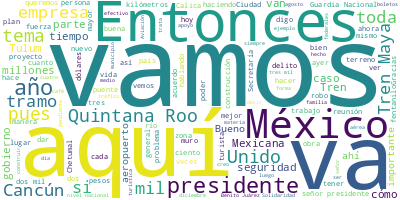

Values plotted in this chart, from the file beside it:
Participante, Texto, Sentimiento, Palabras, Dia, Mes, Anio
PRESIDENTE ANDRES MANUEL LOPEZ OBRADOR, ?Buenos días. No siempre se amanece en e…, 0.0, 17, 06, 10, 2023
PRESIDENTE ANDRES MANUEL LOPEZ OBRADOR, Y vamos a informar sobre cómo vamos en m…, 0.0, 37, 06, 10, 2023
MARIA ELENA LEZAMA ESPINOSA, ?Muchas gracias, señor presidente. Bienv…, 0.0, 8, 06, 10, 2023
MARIA ELENA LEZAMA ESPINOSA, Rápidamente, un recuento de la industria…, 0.0, 23, 06, 10, 2023
MARIA ELENA LEZAMA ESPINOSA, 11.7 por ciento más de pasajeros en los …, 0.0, 21, 06, 10, 2023
MARIA ELENA LEZAMA ESPINOSA, Cruceros, con un aumento del 43.8 por ci…, 0.0, 13, 06, 10, 2023
MARIA ELENA LEZAMA ESPINOSA, Y el mercado, lo conocen muy bien, 38.1 …, 0.0, 28, 06, 10, 2023
MARIA ELENA LEZAMA ESPINOSA, Los cuartos de hotel, hoy llegamos a 128…, 0.0, 10, 06, 10, 2023
MARIA ELENA LEZAMA ESPINOSA, Conectados los aeropuertos con 120 ciuda…, 0.0, 8, 06, 10, 2023
MARIA ELENA LEZAMA ESPINOSA, Y un dato muy importante, las zonas arqu…, 0.0, 15, 06, 10, 2023
MARIA ELENA LEZAMA ESPINOSA, Pero permítame rápidamente hablar, a vís…, 0.0, 85, 06, 10, 2023
MARIA ELENA LEZAMA ESPINOSA, Hoy por hoy, antes de la inauguración de…, 0.0, 41, 06, 10, 2023
MARIA ELENA LEZAMA ESPINOSA, ¿Y qué se ha generado alrededor del Tren…, 0.0, 22, 06, 10, 2023
MARIA ELENA LEZAMA ESPINOSA, El Instituto de Economía Social, a travé…, 0.0, 116, 06, 10, 2023
MARIA ELENA LEZAMA ESPINOSA, Él es el Venancio. Muchos limoneros de l…, 0.0, 64, 06, 10, 2023
MARIA ELENA LEZAMA ESPINOSA, Y otro ejemplo es la vinculación que log…, 0.0, 60, 06, 10, 2023
MARIA ELENA LEZAMA ESPINOSA, Y también, a través de este Instituto de…, 0.0, 57, 06, 10, 2023
MARIA ELENA LEZAMA ESPINOSA, Y también ya están vinculadas en este mo…, 0.0, 66, 06, 10, 2023
MARIA ELENA LEZAMA ESPINOSA, Las artesanas como Alejandra Chuc, que l…, 0.0, 57, 06, 10, 2023
MARIA ELENA LEZAMA ESPINOSA, Y también, el Tren Maya es símbolo de un…, 0.0, 52, 06, 10, 2023
MARIA ELENA LEZAMA ESPINOSA, Gracias a su apoyo incondicional, señor …, 0.0, 63, 06, 10, 2023
MARIA ELENA LEZAMA ESPINOSA, Y hoy también, que se desdobla el Tren M…, 0.0, 49, 06, 10, 2023
MARIA ELENA LEZAMA ESPINOSA, Tendrá una vista espectacular, de la lag…, 0.0, 81, 06, 10, 2023
MARIA ELENA LEZAMA ESPINOSA, Y el Tren Maya también, señor presidente…, 0.0, 88, 06, 10, 2023
MARIA ELENA LEZAMA ESPINOSA, Y también ya empezó, están cursando las …, 0.0, 31, 06, 10, 2023
MARIA ELENA LEZAMA ESPINOSA, Y me encantaría, señor, porque la expect…, 0.0, 96, 06, 10, 2023
MARIA ELENA LEZAMA ESPINOSA, Y, permítame compartir —como no puedo ex…, 0.0, 29, 06, 10, 2023
PREGUNTA, ?Hola, señor presidente, somos del plant…, 0.0, 26, 06, 10, 2023
PREGUNTA, Estamos muy agradecidos por darnos esta …, 0.0, 17, 06, 10, 2023
VOCES A CORO, Y le queremos dar un agradecimiento.??¡Q…, 0.0, 11, 06, 10, 2023
VOCES A CORO, Gracias, señor presidente., 0.0, 3, 06, 10, 2023
MARIA ELENA LEZAMA ESPINOSA, ?Muchas gracias, señor presidente. Bienv…, 0.0, 11, 06, 10, 2023
MARIA ELENA LEZAMA ESPINOSA, Muchas gracias., 0.0, 2, 06, 10, 2023
LUIS CRESENCIO SANDOVAL GONZALEZ, ?Con permiso, señor presidente., 0.0, 4, 06, 10, 2023
LUIS CRESENCIO SANDOVAL GONZALEZ, Vamos a informar sobre la situación de s…, 0.0, 21, 06, 10, 2023
LUIS CRESENCIO SANDOVAL GONZALEZ, En Quintana Roo con una población de 1.8…, 0.0, 60, 06, 10, 2023
LUIS CRESENCIO SANDOVAL GONZALEZ, La incidencia delictiva. De los delitos …, 0.0, 76, 06, 10, 2023
LUIS CRESENCIO SANDOVAL GONZALEZ, La trata de personas, como mencionaba es…, 0.0, 51, 06, 10, 2023
LUIS CRESENCIO SANDOVAL GONZALEZ, Hubo nueve eventos de trata de personas.…, 0.0, 18, 06, 10, 2023
LUIS CRESENCIO SANDOVAL GONZALEZ, El robo a transporte, 10 eventos delicti…, 0.0, 17, 06, 10, 2023
LUIS CRESENCIO SANDOVAL GONZALEZ, Robo a casa habitación, 104, con el sext…, 0.0, 18, 06, 10, 2023
LUIS CRESENCIO SANDOVAL GONZALEZ, La extorsión, 12 delitos, con el octavo …, 0.0, 17, 06, 10, 2023
LUIS CRESENCIO SANDOVAL GONZALEZ, Homicidios dolosos, 50 homicidios en ago…, 0.0, 18, 06, 10, 2023
LUIS CRESENCIO SANDOVAL GONZALEZ, El secuestro, solamente hubo un evento d…, 0.0, 17, 06, 10, 2023
LUIS CRESENCIO SANDOVAL GONZALEZ, Robo de vehículos, 63 robos, el 17 lugar…, 0.0, 17, 06, 10, 2023
LUIS CRESENCIO SANDOVAL GONZALEZ, En delitos de alto impacto, reunidos tod…, 0.0, 41, 06, 10, 2023
LUIS CRESENCIO SANDOVAL GONZALEZ, En homicidios dolosos por entidad federa…, 0.0, 55, 06, 10, 2023
LUIS CRESENCIO SANDOVAL GONZALEZ, En lo que corresponde a homicidios dolos…, 0.0, 35, 06, 10, 2023
LUIS CRESENCIO SANDOVAL GONZALEZ, Los municipios con mayor incidencia deli…, 0.0, 52, 06, 10, 2023
LUIS CRESENCIO SANDOVAL GONZALEZ, Los efectivos de seguridad pública están…, 0.0, 83, 06, 10, 2023
LUIS CRESENCIO SANDOVAL GONZALEZ, Y aquí vemos en este recuadro cómo en lo…, 0.0, 43, 06, 10, 2023
LUIS CRESENCIO SANDOVAL GONZALEZ, En cuanto a las fuerzas de seguridad fed…, 0.0, 74, 06, 10, 2023
LUIS CRESENCIO SANDOVAL GONZALEZ, Aquí también mencionar que la Guardia Na…, 0.0, 114, 06, 10, 2023
LUIS CRESENCIO SANDOVAL GONZALEZ, También, servir como un enlace para dar …, 0.0, 49, 06, 10, 2023
LUIS CRESENCIO SANDOVAL GONZALEZ, Adicionalmente, con el proyecto del Tren…, 0.0, 34, 06, 10, 2023
LUIS CRESENCIO SANDOVAL GONZALEZ, Este personal estará cubriendo toda la s…, 0.0, 13, 06, 10, 2023
LUIS CRESENCIO SANDOVAL GONZALEZ, También, habrá tres nuevas bases aéreas …, 0.0, 55, 06, 10, 2023
LUIS CRESENCIO SANDOVAL GONZALEZ, También tendrán drones. Bueno, drones y …, 0.0, 21, 06, 10, 2023
LUIS CRESENCIO SANDOVAL GONZALEZ, También, este programa, estos tres mil 2…, 0.0, 87, 06, 10, 2023
LUIS CRESENCIO SANDOVAL GONZALEZ, De tal manera que con el proyecto del Tr…, 0.0, 66, 06, 10, 2023
... 194 more rows
